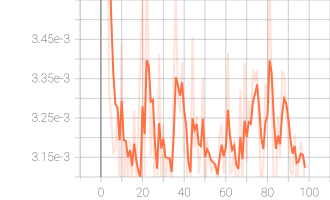

Source data for this figure (header and first rows):
Wall time, Step, Value
1664207135, 0, 0.004595
1664207170, 1, 0.004096
1664207206, 2, 0.003948
1664207242, 3, 0.003806
1664207278, 4, 0.003316
1664207313, 5, 0.00325
1664207349, 6, 0.003158
1664207385, 7, 0.003173
1664207420, 8, 0.003264
1664207456, 9, 0.00307
1664207492, 10, 0.003444
1664207528, 11, 0.003043
1664207569, 12, 0.003189
1664207605, 13, 0.003089
1664207641, 14, 0.003194
1664207676, 15, 0.00307
1664207712, 16, 0.003269
1664207748, 17, 0.003079
1664207783, 18, 0.003074
1664207819, 19, 0.003074
1664207854, 20, 0.003552
1664207890, 21, 0.003102
1664207926, 22, 0.003679
1664207962, 23, 0.003361
1664207997, 24, 0.003155
1664208033, 25, 0.003302
1664208068, 26, 0.003022
1664208110, 27, 0.003022
1664208146, 28, 0.003412
1664208181, 29, 0.003076
1664208217, 30, 0.003234
1664208253, 31, 0.00308
1664208288, 32, 0.003146
1664208324, 33, 0.003146
1664208360, 34, 0.003061
1664208395, 35, 0.003351
1664208431, 36, 0.003573
1664208467, 37, 0.003304
1664208503, 38, 0.003266
1664208538, 39, 0.003392
1664208574, 40, 0.003162
1664208610, 41, 0.00317
1664208645, 42, 0.003002
1664208687, 43, 0.003072
1664208723, 44, 0.003456
1664208759, 45, 0.003175
1664208794, 46, 0.003257
1664208830, 47, 0.003107
1664208865, 48, 0.003171
1664208901, 49, 0.003352
1664208937, 50, 0.003006
1664208972, 51, 0.003199
1664209008, 52, 0.003144
1664209044, 53, 0.003114
1664209080, 54, 0.00313
1664209115, 55, 0.003123
1664209151, 56, 0.003069
1664209186, 57, 0.003208
1664209221, 58, 0.003235
1664209256, 59, 0.003108
... 39 more rows
